Run: headless pygame with SDL's dummy video driver; simulated clock (each Clock.tick advances the game by its frame time, no real sleeping); random seed 0; keys injected as events and as key.get_pressed() state; mouse plan: one left click at the window centre at the start of phase 2, then a move to the lower-right quarter at the start of phase 3.
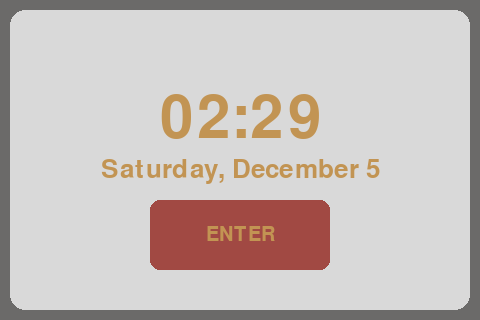
Frame 1 of 4 · flips 1–60 · no input
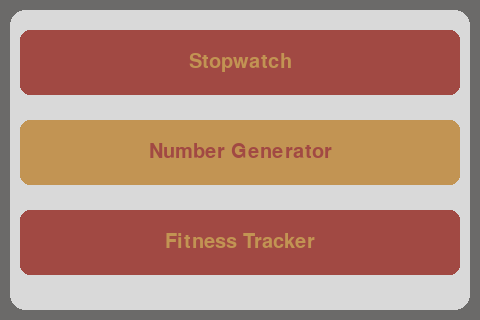
Frame 2 of 4 · flips 61–180 · clicked the window centre · tapped SPACE, RETURN · held RIGHT (→), D
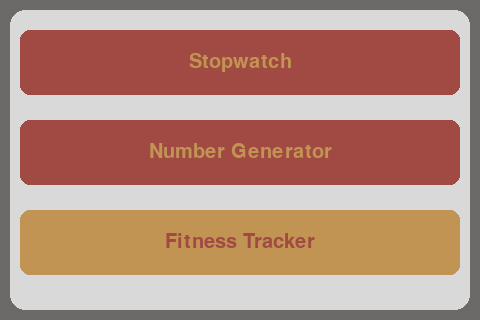
Frame 3 of 4 · flips 181–300 · moved the mouse to the lower-right quarter · held DOWN (↓), S
Frame 4 of 4 · flips 301–420 · held LEFT (←), A, UP (↑), W · screen unchanged from frame 3, image omitted

The pygame program that drew these frames:

import pygame
import sys
import datetime
import random
import os

# Setup driver settings (for systems using framebuffer; remove if not needed)
os.environ["SDL_VIDEODRIVERS"] = "fbcon"
os.environ["SDL_FBDEV"] = "/dev/fb1"

pygame.init()

# ----------------------
# Global Settings
# ----------------------
SCREEN_WIDTH = 480
SCREEN_HEIGHT = 320
screen = pygame.display.set_mode((SCREEN_WIDTH, SCREEN_HEIGHT))
pygame.display.set_caption("Xi Smartwatch")

# Colors
BLACK      = (0, 0, 0)
WHITE      = (255, 255, 255)
GRAY       = (180, 180, 180)
RED        = (161, 73, 67)
GOLD       = (194, 148, 83)
DARK_GRAY  = (30, 30, 30)
BASE       = (107, 106, 105)
LIGHT_GRAY = (217, 217, 217)
BLUE       = (100, 149, 237)

# Touch calibration settings
SWAP_XY = True       # Set to True if X and Y axes are swapped
INVERT_X = False     # Set to True if X axis is inverted
INVERT_Y = False     # Set to True if Y axis is inverted

# ----------------------
# Fonts Initialization (make sure fonts are loaded after pygame.init())
# ----------------------
pygame.font.init()
font_time   = pygame.font.SysFont("Rubik", 88)
font_date   = pygame.font.SysFont("Rubik", 38)
font_button = pygame.font.SysFont("Rubik", 30)
app_font = pygame.font.SysFont(None, 30)
numgen_font       = pygame.font.SysFont(None, 36)
numgen_large_font = pygame.font.SysFont(None, 48)

# Screen states
HOME_SCREEN = 0
APP_SCREEN = 1
STOPWATCH_SCREEN = 2
NUMGEN_SCREEN = 3
COMPLEX_APP_SCREEN = 4
current_screen = HOME_SCREEN

# Border and padding settings
BORDER_WIDTH = 4
OUTER_RADIUS = 15
INNER_RADIUS = 15
PADDING = 10

# Button settings for home screen
button_width = 180
button_height = 70
button_x = (SCREEN_WIDTH - button_width) // 2
button_y = 200
button_rect = pygame.Rect(button_x, button_y, button_width, button_height)

# To prevent multiple screen transitions per click in the main loop
transition_in_progress = False

# ----------------------
# App Menu (scrollable) settings
# ----------------------
menu_items = ["Stopwatch", "Number Generator", "Fitness Tracker"]
item_height = 65
spacing = 25
visible_items = 3
scroll_offset = 0
min_scroll = -(len(menu_items) - visible_items) * (item_height + spacing)
max_scroll = 0

# ----------------------
# Helper Functions
# ----------------------
def draw_rounded_rect(surface, rect, color, radius):
    """
    Draws a filled rectangle with rounded corners.
    """
    rect = pygame.Rect(rect)
    # Draw the inner (center) rectangle
    inner_rect = rect.inflate(-2 * radius, -2 * radius)
    pygame.draw.rect(surface, color, inner_rect)
    # Draw the side rectangles
    top_rect = pygame.Rect(rect.left + radius, rect.top, rect.width - 2 * radius, radius)
    bottom_rect = pygame.Rect(rect.left + radius, rect.bottom - radius, rect.width - 2 * radius, radius)
    left_rect = pygame.Rect(rect.left, rect.top + radius, radius, rect.height - 2 * radius)
    right_rect = pygame.Rect(rect.right - radius, rect.top + radius, radius, rect.height - 2 * radius)
    pygame.draw.rect(surface, color, top_rect)
    pygame.draw.rect(surface, color, bottom_rect)
    pygame.draw.rect(surface, color, left_rect)
    pygame.draw.rect(surface, color, right_rect)
    # Draw the corner circles
    pygame.draw.circle(surface, color, (rect.left + radius, rect.top + radius), radius)
    pygame.draw.circle(surface, color, (rect.right - radius, rect.top + radius), radius)
    pygame.draw.circle(surface, color, (rect.left + radius, rect.bottom - radius), radius)
    pygame.draw.circle(surface, color, (rect.right - radius, rect.bottom - radius), radius)

def draw_rounded_rect_outline(surface, rect, color, radius, width):
    """
    Draws an outline of a rounded rectangle by drawing successive rounded rects.
    """
    for i in range(width):
        shrunk_rect = pygame.Rect(rect.left + i, rect.top + i, rect.width - 2 * i, rect.height - 2 * i)
        current_radius = max(0, radius - i)
        draw_rounded_rect(surface, shrunk_rect, color, current_radius)

def transform_coords(pos):
    """
    Transforms touch input coordinates based on calibration settings.
    """
    x, y = pos
    if SWAP_XY:
        x, y = y, x
    if INVERT_X:
        x = SCREEN_WIDTH - x
    if INVERT_Y:
        y = SCREEN_HEIGHT - y
    return (x, y)

# ----------------------
# App Menu Functionality
# ----------------------
def run_app_menu(surface):
    global scroll_offset
    clock = pygame.time.Clock()
    running = True
    dragging = False

    # Define the scrollable area inside the light gray layer
    scroll_area = pygame.Rect(20, 20, SCREEN_WIDTH - 40, SCREEN_HEIGHT - 40)

    while running:
        surface.fill(BASE)
        # Draw light gray background layer with rounded corners
        layer_rect = pygame.Rect(10, 10, SCREEN_WIDTH - 20, SCREEN_HEIGHT - 20)
        draw_rounded_rect(surface, layer_rect, LIGHT_GRAY, 15)

        # Create a subsurface to clip menu items within the light gray area
        scroll_surface = surface.subsurface(scroll_area).copy()
        mouse_x, mouse_y = pygame.mouse.get_pos()
        adjusted_mouse_y = mouse_y - scroll_area.y

        # Draw each menu item in the scroll surface
        for i, item in enumerate(menu_items):
            y_pos = 10 + i * (item_height + spacing) + scroll_offset
            if 0 <= y_pos <= scroll_area.height - item_height:
                container_rect = pygame.Rect(0, y_pos, scroll_area.width, item_height)
                # Highlight item on hover
                if container_rect.collidepoint(mouse_x - scroll_area.x, adjusted_mouse_y):
                    draw_rounded_rect(scroll_surface, container_rect, GOLD, 10)
                    text = app_font.render(item, True, RED)
                else:
                    draw_rounded_rect(scroll_surface, container_rect, RED, 10)
                    text = app_font.render(item, True, GOLD)
                text_rect = text.get_rect(center=container_rect.center)
                scroll_surface.blit(text, text_rect)

        # Blit the clipped scroll surface onto the main surface
        surface.blit(scroll_surface, scroll_area.topleft)
        pygame.display.flip()

        for event in pygame.event.get():
            if event.type == pygame.QUIT:
                pygame.quit()
                sys.exit()
            elif event.type == pygame.MOUSEBUTTONDOWN:
                if scroll_area.collidepoint(event.pos):
                    dragging = True
            elif event.type == pygame.MOUSEBUTTONUP:
                dragging = False
                # Check if a menu item was clicked
                for i, item in enumerate(menu_items):
                    y_pos = 10 + i * (item_height + spacing) + scroll_offset
                    container_rect = pygame.Rect(0, y_pos, scroll_area.width, item_height)
                    if container_rect.collidepoint(event.pos[0] - scroll_area.x, event.pos[1] - scroll_area.y):
                        # Return the app name in lowercase with spaces removed
                        return item.lower().replace(" ", "")
            elif event.type == pygame.MOUSEMOTION and dragging:
                scroll_offset += event.rel[1]
                scroll_offset = max(min_scroll, min(scroll_offset, max_scroll))
        clock.tick(30)

# ----------------------
# Number Generator (numgen) Functionality
# ----------------------
# Slider settings
slider_x = 50
slider_y = 150
slider_width = 400
slider_height = 5
knob_radius = 10
min_val = 1
max_val = 100

def get_value(knob_x):
    ratio = (knob_x - slider_x) / slider_width
    return int(min_val + ratio * (max_val - min_val))

def draw_slider(surface, knob_x):
    # Draw the slider track
    pygame.draw.rect(surface, WHITE, (slider_x, slider_y - slider_height // 2, slider_width, slider_height))
    # Draw the knob as a circle
    pygame.draw.circle(surface, GOLD, (knob_x, slider_y), knob_radius)

def draw_button(surface, rect, text, hover):
    bg_color = GOLD if hover else RED
    text_color = RED if hover else GOLD
    draw_rounded_rect(surface, rect, bg_color, 10)
    txt = numgen_font.render(text, True, text_color)
    surface.blit(txt, (rect.centerx - txt.get_width() // 2, rect.centery - txt.get_height() // 2))

def run_slider_screen(surface):
    knob_x = slider_x
    dragging = False
    generate_button = pygame.Rect(SCREEN_WIDTH // 2 - 75, 220, 150, 40)
    back_button = pygame.Rect(SCREEN_WIDTH // 2 - 60, 20, 120, 40)
    clock = pygame.time.Clock()

    while True:
        mouse_pos = pygame.mouse.get_pos()
        generate_hover = generate_button.collidepoint(mouse_pos)
        back_hover = back_button.collidepoint(mouse_pos)

        for event in pygame.event.get():
            if event.type == pygame.QUIT:
                pygame.quit()
                sys.exit()
            elif event.type == pygame.MOUSEBUTTONDOWN:
                mx, my = event.pos
                if (knob_x - mx)**2 + (slider_y - my)**2 < (knob_radius * 2)**2:
                    dragging = True
                if generate_button.collidepoint(event.pos):
                    return get_value(knob_x)
                if back_button.collidepoint(event.pos):
                    return "back_to_app"
            elif event.type == pygame.MOUSEBUTTONUP:
                dragging = False
            elif event.type == pygame.MOUSEMOTION and dragging:
                mx, _ = event.pos
                knob_x = max(slider_x, min(slider_x + slider_width, mx))
        surface.fill(BASE)
        inner_rect = pygame.Rect(PADDING, PADDING, SCREEN_WIDTH - 2 * PADDING, SCREEN_HEIGHT - 2 * PADDING)
        draw_rounded_rect(surface, inner_rect, LIGHT_GRAY, INNER_RADIUS)
        draw_slider(surface, knob_x)
        value = get_value(knob_x)
        text = numgen_font.render(f"Max: {value}", True, WHITE)
        surface.blit(text, (knob_x - text.get_width() // 2, slider_y - 40))
        draw_button(surface, generate_button, "Generate", generate_hover)
        draw_button(surface, back_button, "Back", back_hover)
        pygame.display.flip()
        clock.tick(60)

def run_num_gen_screen(surface):
    while True:
        max_number = run_slider_screen(surface)
        if max_number == "back_to_app":
            return "back_to_app"
        number = random.randint(1, max_number)
        back_button = pygame.Rect(SCREEN_WIDTH // 2 - 60, 20, 120, 40)
        clock = pygame.time.Clock()
        while True:
            mouse_pos = pygame.mouse.get_pos()
            back_hover = back_button.collidepoint(mouse_pos)
            surface.fill(BASE)
            inner_rect = pygame.Rect(PADDING, PADDING, SCREEN_WIDTH - 2 * PADDING, SCREEN_HEIGHT - 2 * PADDING)
            draw_rounded_rect(surface, inner_rect, LIGHT_GRAY, INNER_RADIUS)
            text = numgen_large_font.render(f"Number: {number}", True, GOLD)
            surface.blit(text, (SCREEN_WIDTH // 2 - text.get_width() // 2,
                                SCREEN_HEIGHT // 2 - text.get_height() // 2))
            draw_button(surface, back_button, "Back", back_hover)
            for event in pygame.event.get():
                if event.type == pygame.QUIT:
                    pygame.quit()
                    sys.exit()
                if event.type == pygame.MOUSEBUTTONDOWN:
                    if back_button.collidepoint(event.pos):
                        return "back_to_slider"
            pygame.display.flip()
            clock.tick(60)

# ----------------------
# Stopwatch (timerui) Placeholder Functionality
# ----------------------
def run_stopwatch_screen(surface):
    clock = pygame.time.Clock()
    waiting = True
    while waiting:
        for event in pygame.event.get():
            if event.type == pygame.QUIT:
                pygame.quit()
                sys.exit()
            if event.type == pygame.KEYDOWN or event.type == pygame.MOUSEBUTTONDOWN:
                waiting = False
        surface.fill(DARK_GRAY)
        placeholder_text = font_button.render("Stopwatch Placeholder - Press any key", True, WHITE)
        rect = placeholder_text.get_rect(center=(SCREEN_WIDTH // 2, SCREEN_HEIGHT // 2))
        surface.blit(placeholder_text, rect)
        pygame.display.flip()
        clock.tick(30)
    return True

# ----------------------
# Complex App (complexui) Placeholder Functionality
# ----------------------
def run_complex_app_screen(surface):
    clock = pygame.time.Clock()
    waiting = True
    while waiting:
        for event in pygame.event.get():
            if event.type == pygame.QUIT:
                pygame.quit()
                sys.exit()
            if event.type == pygame.KEYDOWN or event.type == pygame.MOUSEBUTTONDOWN:
                waiting = False
        surface.fill(DARK_GRAY)
        placeholder_text = font_button.render("Complex App Placeholder - Press any key", True, WHITE)
        rect = placeholder_text.get_rect(center=(SCREEN_WIDTH // 2, SCREEN_HEIGHT // 2))
        surface.blit(placeholder_text, rect)
        pygame.display.flip()
        clock.tick(30)
    return True

# ----------------------
# Main Loop
# ----------------------
def main():
    global current_screen, transition_in_progress
    clock = pygame.time.Clock()
    running = True

    while running:
        mouse_x, mouse_y = pygame.mouse.get_pos()
        for event in pygame.event.get():
            if event.type == pygame.QUIT:
                running = False
            # Detect mouse click on home screen to transition
            if event.type == pygame.MOUSEBUTTONDOWN and not transition_in_progress:
                transformed_pos = transform_coords((mouse_x, mouse_y))
                if current_screen == HOME_SCREEN and button_rect.collidepoint(transformed_pos):
                    transition_in_progress = True
                    current_screen = APP_SCREEN

        screen.fill(BASE)

        if current_screen == HOME_SCREEN:
            # Draw outer border
            outer_rect = pygame.Rect(0, 0, SCREEN_WIDTH, SCREEN_HEIGHT)
            draw_rounded_rect_outline(screen, outer_rect, BASE, OUTER_RADIUS, BORDER_WIDTH)
            # Draw inner layer
            inner_rect = pygame.Rect(PADDING, PADDING, SCREEN_WIDTH - 2 * PADDING, SCREEN_HEIGHT - 2 * PADDING)
            draw_rounded_rect(screen, inner_rect, LIGHT_GRAY, INNER_RADIUS)
            # Display current time and date
            now = datetime.datetime.now()
            time_str = now.strftime("%I:%M")
            date_str = now.strftime("%A, %B %d").lstrip("0").replace(" 0", " ")
            time_surface = font_time.render(time_str, True, GOLD)
            time_rect = time_surface.get_rect(center=(SCREEN_WIDTH // 2, SCREEN_HEIGHT // 2 - 40))
            screen.blit(time_surface, time_rect)
            date_surface = font_date.render(date_str, True, GOLD)
            date_rect = date_surface.get_rect(center=(SCREEN_WIDTH // 2, SCREEN_HEIGHT // 2 + 10))
            screen.blit(date_surface, date_rect)
            # Draw "ENTER" button with hover effect
            if button_rect.collidepoint(mouse_x, mouse_y):
                button_color = GOLD
                text_color = RED
            else:
                button_color = RED
                text_color = GOLD
            draw_rounded_rect(screen, button_rect, button_color, 10)
            button_text_surface = font_button.render("ENTER", True, text_color)
            button_text_rect = button_text_surface.get_rect(center=button_rect.center)
            screen.blit(button_text_surface, button_text_rect)

        elif current_screen == APP_SCREEN:
            selected_app = run_app_menu(screen)
            transition_in_progress = False
            if selected_app == "stopwatch":
                current_screen = STOPWATCH_SCREEN
            elif selected_app == "numbergenerator":
                current_screen = NUMGEN_SCREEN
            elif selected_app == "fitnesstracker":
                # For now, return to home screen (or you can implement your tracker)
                current_screen = HOME_SCREEN
            elif selected_app == "clock":
                current_screen = HOME_SCREEN

        elif current_screen == STOPWATCH_SCREEN:
            back_to_app = run_stopwatch_screen(screen)
            if back_to_app:
                current_screen = APP_SCREEN
                transition_in_progress = True

        elif current_screen == NUMGEN_SCREEN:
            back_to_app = run_num_gen_screen(screen)
            if back_to_app == "back_to_app":
                current_screen = APP_SCREEN
                transition_in_progress = True

        elif current_screen == COMPLEX_APP_SCREEN:
            back_to_app = run_complex_app_screen(screen)
            if back_to_app:
                current_screen = APP_SCREEN
                transition_in_progress = True

        pygame.display.flip()
        clock.tick(30)

    pygame.quit()
    sys.exit()

if __name__ == '__main__':
    main()
